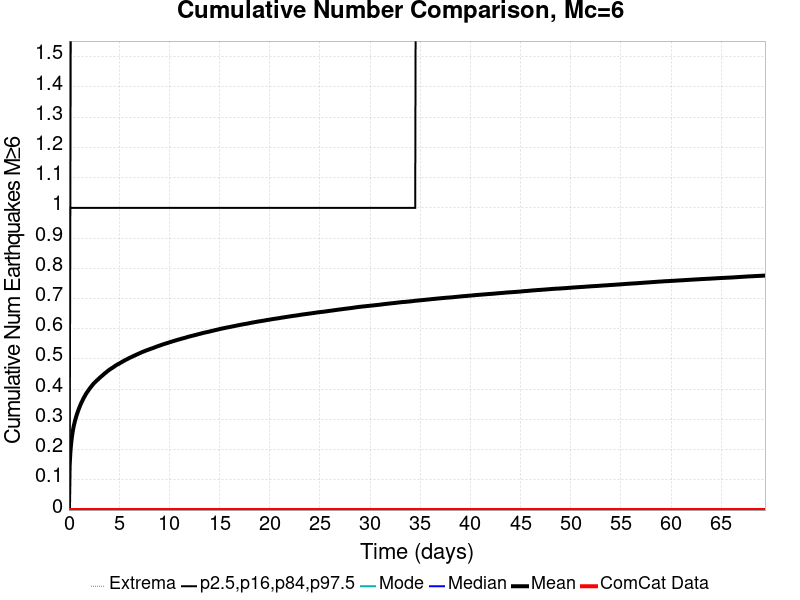

The data file committed next to this chart (first rows):
Time (days), ComCat Data, Simulation Mean, Simulation Median, Simulation Mode, Simulation Minimum, Simulation Maximum, 2.5 %-ile, 16 %-ile, 84 %-ile, 97.5 %-ile
0.0, 0.0, 0.0, 0.0, 0.0, 0.0, 0.0, 0.0, 0.0, 0.0, 0.0
0.06942, 0.0, 0.1457, 0.0, 0.0, 0.0, 5.0, 0.0, 0.0, 0.0, 1.0
0.1388, 0.0, 0.1889, 0.0, 0.0, 0.0, 5.0, 0.0, 0.0, 1.0, 1.0
0.2083, 0.0, 0.2164, 0.0, 0.0, 0.0, 5.0, 0.0, 0.0, 1.0, 2.0
0.2777, 0.0, 0.2373, 0.0, 0.0, 0.0, 5.0, 0.0, 0.0, 1.0, 2.0
0.3471, 0.0, 0.2538, 0.0, 0.0, 0.0, 5.0, 0.0, 0.0, 1.0, 2.0
0.4165, 0.0, 0.2673, 0.0, 0.0, 0.0, 6.0, 0.0, 0.0, 1.0, 2.0
0.4859, 0.0, 0.2789, 0.0, 0.0, 0.0, 6.0, 0.0, 0.0, 1.0, 2.0
0.5553, 0.0, 0.2885, 0.0, 0.0, 0.0, 6.0, 0.0, 0.0, 1.0, 2.0
0.6248, 0.0, 0.2979, 0.0, 0.0, 0.0, 6.0, 0.0, 0.0, 1.0, 2.0
0.6942, 0.0, 0.306, 0.0, 0.0, 0.0, 6.0, 0.0, 0.0, 1.0, 2.0
0.7636, 0.0, 0.3137, 0.0, 0.0, 0.0, 6.0, 0.0, 0.0, 1.0, 2.0
0.833, 0.0, 0.3207, 0.0, 0.0, 0.0, 6.0, 0.0, 0.0, 1.0, 2.0
0.9024, 0.0, 0.3274, 0.0, 0.0, 0.0, 6.0, 0.0, 0.0, 1.0, 2.0
0.9719, 0.0, 0.3337, 0.0, 0.0, 0.0, 6.0, 0.0, 0.0, 1.0, 2.0
1.041, 0.0, 0.3396, 0.0, 0.0, 0.0, 7.0, 0.0, 0.0, 1.0, 2.0
1.111, 0.0, 0.3453, 0.0, 0.0, 0.0, 7.0, 0.0, 0.0, 1.0, 2.0
1.18, 0.0, 0.3507, 0.0, 0.0, 0.0, 7.0, 0.0, 0.0, 1.0, 2.0
1.25, 0.0, 0.3559, 0.0, 0.0, 0.0, 7.0, 0.0, 0.0, 1.0, 2.0
1.319, 0.0, 0.3602, 0.0, 0.0, 0.0, 7.0, 0.0, 0.0, 1.0, 2.0
1.388, 0.0, 0.3653, 0.0, 0.0, 0.0, 7.0, 0.0, 0.0, 1.0, 2.0
1.458, 0.0, 0.37, 0.0, 0.0, 0.0, 7.0, 0.0, 0.0, 1.0, 2.0
1.527, 0.0, 0.3744, 0.0, 0.0, 0.0, 7.0, 0.0, 0.0, 1.0, 2.0
1.597, 0.0, 0.3781, 0.0, 0.0, 0.0, 7.0, 0.0, 0.0, 1.0, 2.0
1.666, 0.0, 0.3825, 0.0, 0.0, 0.0, 7.0, 0.0, 0.0, 1.0, 2.0
1.735, 0.0, 0.3862, 0.0, 0.0, 0.0, 7.0, 0.0, 0.0, 1.0, 2.0
1.805, 0.0, 0.3898, 0.0, 0.0, 0.0, 7.0, 0.0, 0.0, 1.0, 2.0
1.874, 0.0, 0.3927, 0.0, 0.0, 0.0, 7.0, 0.0, 0.0, 1.0, 2.0
1.944, 0.0, 0.3961, 0.0, 0.0, 0.0, 7.0, 0.0, 0.0, 1.0, 2.0
2.013, 0.0, 0.3995, 0.0, 0.0, 0.0, 7.0, 0.0, 0.0, 1.0, 2.0
2.083, 0.0, 0.4028, 0.0, 0.0, 0.0, 7.0, 0.0, 0.0, 1.0, 2.0
2.152, 0.0, 0.4058, 0.0, 0.0, 0.0, 7.0, 0.0, 0.0, 1.0, 2.0
2.221, 0.0, 0.4089, 0.0, 0.0, 0.0, 7.0, 0.0, 0.0, 1.0, 2.0
2.291, 0.0, 0.4116, 0.0, 0.0, 0.0, 9.0, 0.0, 0.0, 1.0, 2.0
2.36, 0.0, 0.4145, 0.0, 0.0, 0.0, 10.0, 0.0, 0.0, 1.0, 2.0
2.43, 0.0, 0.4173, 0.0, 0.0, 0.0, 10.0, 0.0, 0.0, 1.0, 2.0
2.499, 0.0, 0.4199, 0.0, 0.0, 0.0, 10.0, 0.0, 0.0, 1.0, 2.0
2.568, 0.0, 0.422, 0.0, 0.0, 0.0, 10.0, 0.0, 0.0, 1.0, 2.0
2.638, 0.0, 0.4243, 0.0, 0.0, 0.0, 10.0, 0.0, 0.0, 1.0, 2.0
2.707, 0.0, 0.4265, 0.0, 0.0, 0.0, 10.0, 0.0, 0.0, 1.0, 2.0
2.777, 0.0, 0.4288, 0.0, 0.0, 0.0, 10.0, 0.0, 0.0, 1.0, 2.0
2.846, 0.0, 0.4309, 0.0, 0.0, 0.0, 10.0, 0.0, 0.0, 1.0, 2.0
2.916, 0.0, 0.433, 0.0, 0.0, 0.0, 10.0, 0.0, 0.0, 1.0, 2.0
2.985, 0.0, 0.4351, 0.0, 0.0, 0.0, 10.0, 0.0, 0.0, 1.0, 2.0
3.054, 0.0, 0.4372, 0.0, 0.0, 0.0, 10.0, 0.0, 0.0, 1.0, 2.0
3.124, 0.0, 0.4394, 0.0, 0.0, 0.0, 10.0, 0.0, 0.0, 1.0, 2.0
3.193, 0.0, 0.4415, 0.0, 0.0, 0.0, 10.0, 0.0, 0.0, 1.0, 2.0
3.263, 0.0, 0.4435, 0.0, 0.0, 0.0, 10.0, 0.0, 0.0, 1.0, 2.0
3.332, 0.0, 0.4452, 0.0, 0.0, 0.0, 10.0, 0.0, 0.0, 1.0, 2.0
3.401, 0.0, 0.4472, 0.0, 0.0, 0.0, 10.0, 0.0, 0.0, 1.0, 2.0
3.471, 0.0, 0.4495, 0.0, 0.0, 0.0, 10.0, 0.0, 0.0, 1.0, 2.0
3.54, 0.0, 0.4516, 0.0, 0.0, 0.0, 10.0, 0.0, 0.0, 1.0, 2.0
3.61, 0.0, 0.4532, 0.0, 0.0, 0.0, 10.0, 0.0, 0.0, 1.0, 2.0
3.679, 0.0, 0.4551, 0.0, 0.0, 0.0, 10.0, 0.0, 0.0, 1.0, 2.0
3.749, 0.0, 0.4569, 0.0, 0.0, 0.0, 10.0, 0.0, 0.0, 1.0, 2.0
3.818, 0.0, 0.459, 0.0, 0.0, 0.0, 10.0, 0.0, 0.0, 1.0, 2.0
3.887, 0.0, 0.4609, 0.0, 0.0, 0.0, 10.0, 0.0, 0.0, 1.0, 2.0
3.957, 0.0, 0.4625, 0.0, 0.0, 0.0, 10.0, 0.0, 0.0, 1.0, 2.0
4.026, 0.0, 0.4642, 0.0, 0.0, 0.0, 10.0, 0.0, 0.0, 1.0, 2.0
4.096, 0.0, 0.4658, 0.0, 0.0, 0.0, 10.0, 0.0, 0.0, 1.0, 2.0
... 940 more rows
